Photos from the image-classification dataset "tumorous_and_nontumorous" in the GitHub repository ChandranSukirthan/Advanced-Brain-Tumor-Classification-Using-Deep-Learning. Its 2 classes are: non-tumorous, tumorous.

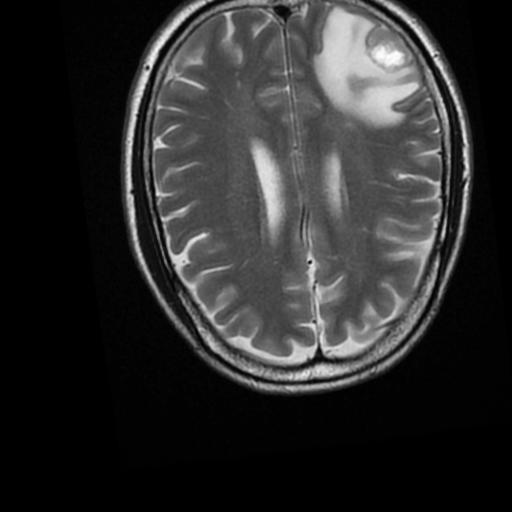
Label: tumorous

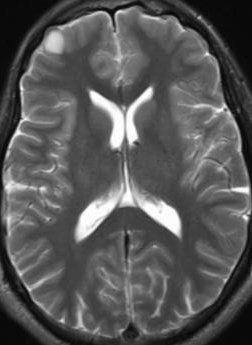
Label: non-tumorous

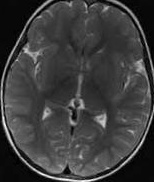
Label: non-tumorous

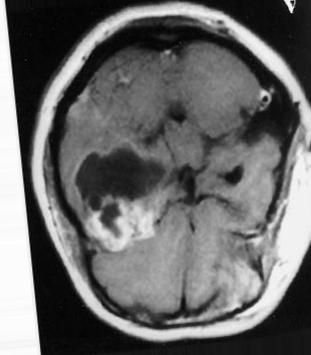
Label: tumorous

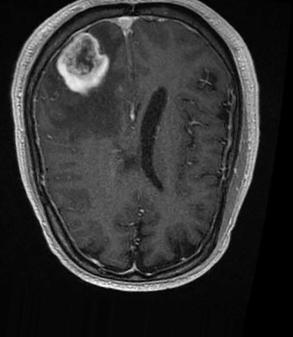
Label: tumorous

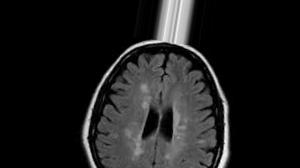
Label: non-tumorous
